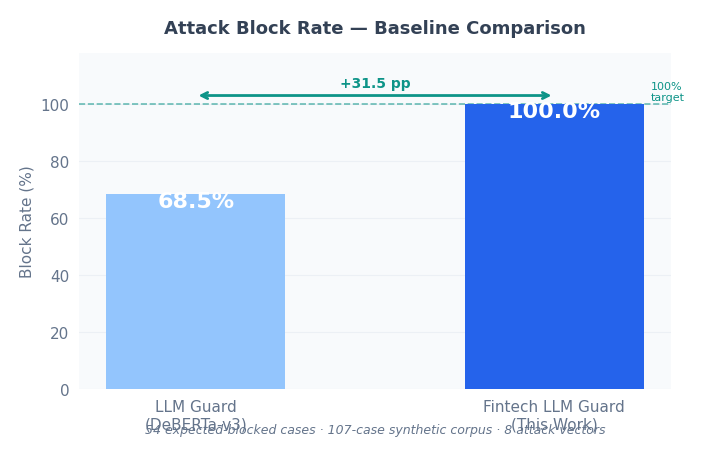
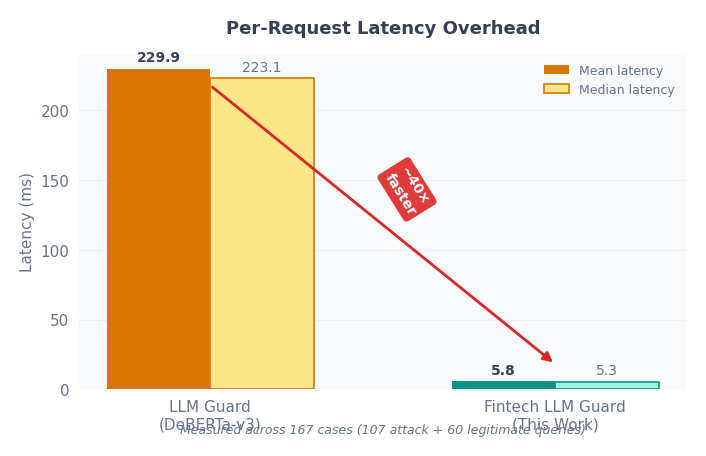

These figures' Python source, in order: (Note: this script raises an exception after producing the figures.)
"""
Modern academic charts — GSAM 2026 paper.
Clean, colourful, conference-ready.
"""

import json
import os
import matplotlib
matplotlib.use("Agg")
import matplotlib.pyplot as plt
import numpy as np

os.makedirs("evaluation/charts", exist_ok=True)

# ── Palette ───────────────────────────────────────────────────────────────────
BLUE        = "#2563EB"
BLUE_LIGHT  = "#93C5FD"
TEAL        = "#0D9488"
TEAL_LIGHT  = "#99F6E4"
AMBER       = "#D97706"
AMBER_LIGHT = "#FDE68A"
SLATE       = "#334155"
SLATE_MID   = "#64748B"
SLATE_LIGHT = "#CBD5E1"
BG          = "#F8FAFC"
WHITE       = "#FFFFFF"
RED         = "#DC2626"

plt.rcParams.update({
    "font.family": "DejaVu Sans",
    "font.size": 11,
    "axes.titlesize": 13,
    "axes.titleweight": "bold",
    "axes.labelsize": 11,
    "axes.spines.top": False,
    "axes.spines.right": False,
    "axes.spines.left": False,
    "axes.spines.bottom": False,
    "axes.grid": True,
    "axes.grid.axis": "y",
    "grid.alpha": 0.25,
    "grid.linestyle": "-",
    "grid.color": SLATE_LIGHT,
    "figure.dpi": 150,
    "savefig.dpi": 300,
    "savefig.bbox": "tight",
    "savefig.pad_inches": 0.2,
    "axes.facecolor": BG,
    "figure.facecolor": WHITE,
    "xtick.bottom": False,
    "ytick.left": False,
})

# ── Chart 1: Block Rate ───────────────────────────────────────────────────────
fig, ax = plt.subplots(figsize=(7, 4.5))
systems = ["LLM Guard\n(DeBERTa-v3)", "Fintech LLM Guard\n(This Work)"]
rates   = [68.5, 100.0]
colours = [BLUE_LIGHT, BLUE]

for i, (val, col) in enumerate(zip(rates, colours)):
    ax.bar(i, val, width=0.5, color=col, zorder=3, linewidth=0)
    y_pos = val - 6 if val > 20 else val + 2
    color = WHITE if val > 20 else SLATE
    ax.text(i, y_pos, f"{val:.1f}%", ha="center", va="bottom",
            fontsize=16, fontweight="bold", color=color, zorder=5)

ax.annotate("", xy=(1, 103), xytext=(0, 103),
            arrowprops=dict(arrowstyle="<->", color=TEAL, lw=2))
ax.text(0.5, 106, "+31.5 pp", ha="center", fontsize=10,
        color=TEAL, fontweight="bold")
ax.set_xticks([0, 1])
ax.set_xticklabels(systems, fontsize=11)
ax.set_ylim(0, 118)
ax.set_ylabel("Block Rate (%)", color=SLATE_MID)
ax.set_title("Attack Block Rate — Baseline Comparison", pad=14, color=SLATE)
ax.text(0.5, -0.13,
        "54 expected-blocked cases · 107-case synthetic corpus · 8 attack vectors",
        transform=ax.transAxes, ha="center", fontsize=9, color=SLATE_MID, style="italic")
ax.axhline(100, color=TEAL, linewidth=1.2, linestyle="--", alpha=0.6, zorder=2)
ax.text(1.27, 100.5, "100%\ntarget", fontsize=8, color=TEAL, va="bottom")
for spine in ax.spines.values(): spine.set_visible(False)
ax.tick_params(colors=SLATE_MID)
plt.tight_layout()
plt.savefig("evaluation/charts/fig1_block_rate.png")
plt.close()
print("Saved fig1_block_rate.png")

# ── Chart 2: Latency ─────────────────────────────────────────────────────────
fig, ax = plt.subplots(figsize=(7, 4.5))
systems  = ["LLM Guard\n(DeBERTa-v3)", "Fintech LLM Guard\n(This Work)"]
mean_lat = [229.9, 5.8]
med_lat  = [223.1, 5.3]
x = np.arange(2); width = 0.3

b1 = ax.bar(x - width/2, mean_lat, width, label="Mean latency",
            color=[AMBER, TEAL], zorder=3, linewidth=0)
b2 = ax.bar(x + width/2, med_lat, width, label="Median latency",
            color=[AMBER_LIGHT, TEAL_LIGHT], zorder=3,
            edgecolor=[AMBER, TEAL], linewidth=1.2)

for bar, val in zip(b1, mean_lat):
    ax.text(bar.get_x()+bar.get_width()/2, val+3, f"{val}",
            ha="center", va="bottom", fontsize=10, fontweight="bold", color=SLATE)
for bar, val in zip(b2, med_lat):
    ax.text(bar.get_x()+bar.get_width()/2, val+3, f"{val}",
            ha="center", va="bottom", fontsize=10, color=SLATE_MID)

ax.annotate("", xy=(1, 18), xytext=(0, 218),
            arrowprops=dict(arrowstyle="-|>", color=RED, lw=2, mutation_scale=14))
bbox_props = dict(boxstyle="round,pad=0.3", fc=RED, ec="none", alpha=0.9)
ax.text(0.54, 0.52, "~40×\nfaster", transform=ax.transAxes,
        fontsize=10, color=WHITE, fontweight="bold",
        ha="center", bbox=bbox_props, rotation=-58)

ax.set_xticks(x); ax.set_xticklabels(systems, fontsize=11)
ax.set_ylabel("Latency (ms)", color=SLATE_MID)
ax.set_title("Per-Request Latency Overhead", pad=14, color=SLATE)
ax.text(0.5, -0.13,
        "Measured across 167 cases (107 attack + 60 legitimate queries)",
        transform=ax.transAxes, ha="center", fontsize=9, color=SLATE_MID, style="italic")
legend = ax.legend(framealpha=0, fontsize=9, loc="upper right")
for text in legend.get_texts(): text.set_color(SLATE_MID)
for spine in ax.spines.values(): spine.set_visible(False)
ax.tick_params(colors=SLATE_MID)
plt.tight_layout()
plt.savefig("evaluation/charts/fig2_latency.png")
plt.close()
print("Saved fig2_latency.png")

# ── Chart 3: ROUGE ───────────────────────────────────────────────────────────
with open("evaluation/rouge_results.json") as f:
    rouge_data = json.load(f)
cases = rouge_data["cases"]
ids = [c["id"] for c in cases]
r1  = [c["rouge1_f"] for c in cases]
r2  = [c["rouge2_f"] for c in cases]
rl  = [c["rougeL_f"] for c in cases]
x = np.arange(len(ids)); width = 0.26

fig, ax = plt.subplots(figsize=(11, 5))
ax.bar(x - width, r1, width, label="ROUGE-1", color=BLUE,  zorder=3, linewidth=0)
ax.bar(x,          r2, width, label="ROUGE-2", color=TEAL,  zorder=3, linewidth=0)
ax.bar(x + width,  rl, width, label="ROUGE-L", color=AMBER, zorder=3, linewidth=0)

ax.set_xticks(x); ax.set_xticklabels(ids, fontsize=9.5)
ax.set_ylim(0.75, 1.10)
ax.set_ylabel("F-Measure", color=SLATE_MID)
ax.set_title("Semantic Preservation — ROUGE Scores per Test Case", pad=14, color=SLATE)
ax.text(0.5, -0.13,
        "R-010 = no-PII control (upper bound) · Lower scores reflect minor article-word re-mapping artefacts",
        transform=ax.transAxes, ha="center", fontsize=9, color=SLATE_MID, style="italic")

mean_r1 = rouge_data["summary"]["mean_rouge1"]
ax.axhline(mean_r1, color=BLUE, linewidth=1.5, linestyle="--", alpha=0.7, zorder=4)
ax.axhline(1.0, color=SLATE_MID, linewidth=0.8, linestyle=":", alpha=0.5, zorder=2)
bbox = dict(boxstyle="round,pad=0.25", fc=BLUE, ec="none", alpha=0.85)
ax.text(9.6, mean_r1+0.005, f"Mean R-1={mean_r1:.3f}",
        fontsize=8, color=WHITE, va="bottom", ha="right", bbox=bbox)
ax.axvspan(8.6, 9.6, color=TEAL, alpha=0.07, zorder=1)
ax.text(9.1, 0.77, "control", fontsize=7.5, color=TEAL, ha="center", style="italic")

legend = ax.legend(framealpha=0, fontsize=10, loc="lower left", ncol=3, columnspacing=1.5)
for text in legend.get_texts(): text.set_color(SLATE)
for spine in ax.spines.values(): spine.set_visible(False)
ax.tick_params(colors=SLATE_MID)
plt.tight_layout()
plt.savefig("evaluation/charts/fig3_rouge.png")
plt.close()
print("Saved fig3_rouge.png")

# ── Chart 4: Corpus breakdown ─────────────────────────────────────────────────
vector_labels = [
    "V1\nDirect\nInjection", "V2\nTransaction\nDesc.", "V3\nCSV\nImport",
    "V4\nAction\nHijack", "V5\nExfiltration", "V6\nObfuscated",
    "V7\nPII\nDirect", "V8\nFalse\nContext",
]
total_cases   = [18, 14, 13, 13, 13, 12, 12, 12]
blocked_cases = [16,  0,  0, 10, 10, 10,  0, 10]
benign_cases  = [c - b for c, b in zip(total_cases, blocked_cases)]
pii_cases     = [ 0,  2,  3,  0,  2,  1,  9,  0]
x = np.arange(len(vector_labels)); width = 0.6

fig, ax = plt.subplots(figsize=(11, 5))
ax.bar(x, blocked_cases, width, label="Attack (expected blocked)",
       color=BLUE, zorder=3, linewidth=0)
ax.bar(x, benign_cases, width, bottom=blocked_cases,
       label="Benign / structural (pass-through)",
       color=BLUE_LIGHT, zorder=3, linewidth=0)
ax.bar(x, pii_cases, width,
       bottom=[b+n for b,n in zip(blocked_cases, benign_cases)],
       label="Contains PII (redacted by L3)",
       color=AMBER, zorder=3, linewidth=0, alpha=0.9)

for i, total in enumerate(total_cases):
    ax.text(i, total+0.35, str(total), ha="center", va="bottom",
            fontsize=11, fontweight="bold", color=SLATE)
for i, val in enumerate(blocked_cases):
    if val > 0:
        ax.text(i, val/2, str(val), ha="center", va="center",
                fontsize=10, fontweight="bold", color=WHITE)

ax.set_xticks(x); ax.set_xticklabels(vector_labels, fontsize=9)
ax.set_ylabel("Number of Cases", color=SLATE_MID)
ax.set_title("Synthetic Attack Corpus — Case Distribution by Vector", pad=14, color=SLATE)
ax.text(0.5, -0.17,
        "107 total cases · 54 expected-blocked · 53 benign/structural/PII pass-through",
        transform=ax.transAxes, ha="center", fontsize=9, color=SLATE_MID, style="italic")
ax.set_ylim(0, 26)
legend = ax.legend(framealpha=0, fontsize=9, loc="upper right")
for text in legend.get_texts(): text.set_color(SLATE)
for spine in ax.spines.values(): spine.set_visible(False)
ax.tick_params(colors=SLATE_MID)
plt.tight_layout()
plt.savefig("evaluation/charts/fig4_corpus.png")
plt.close()
print("Saved fig4_corpus.png")

print("\nAll charts saved to evaluation/charts/")
